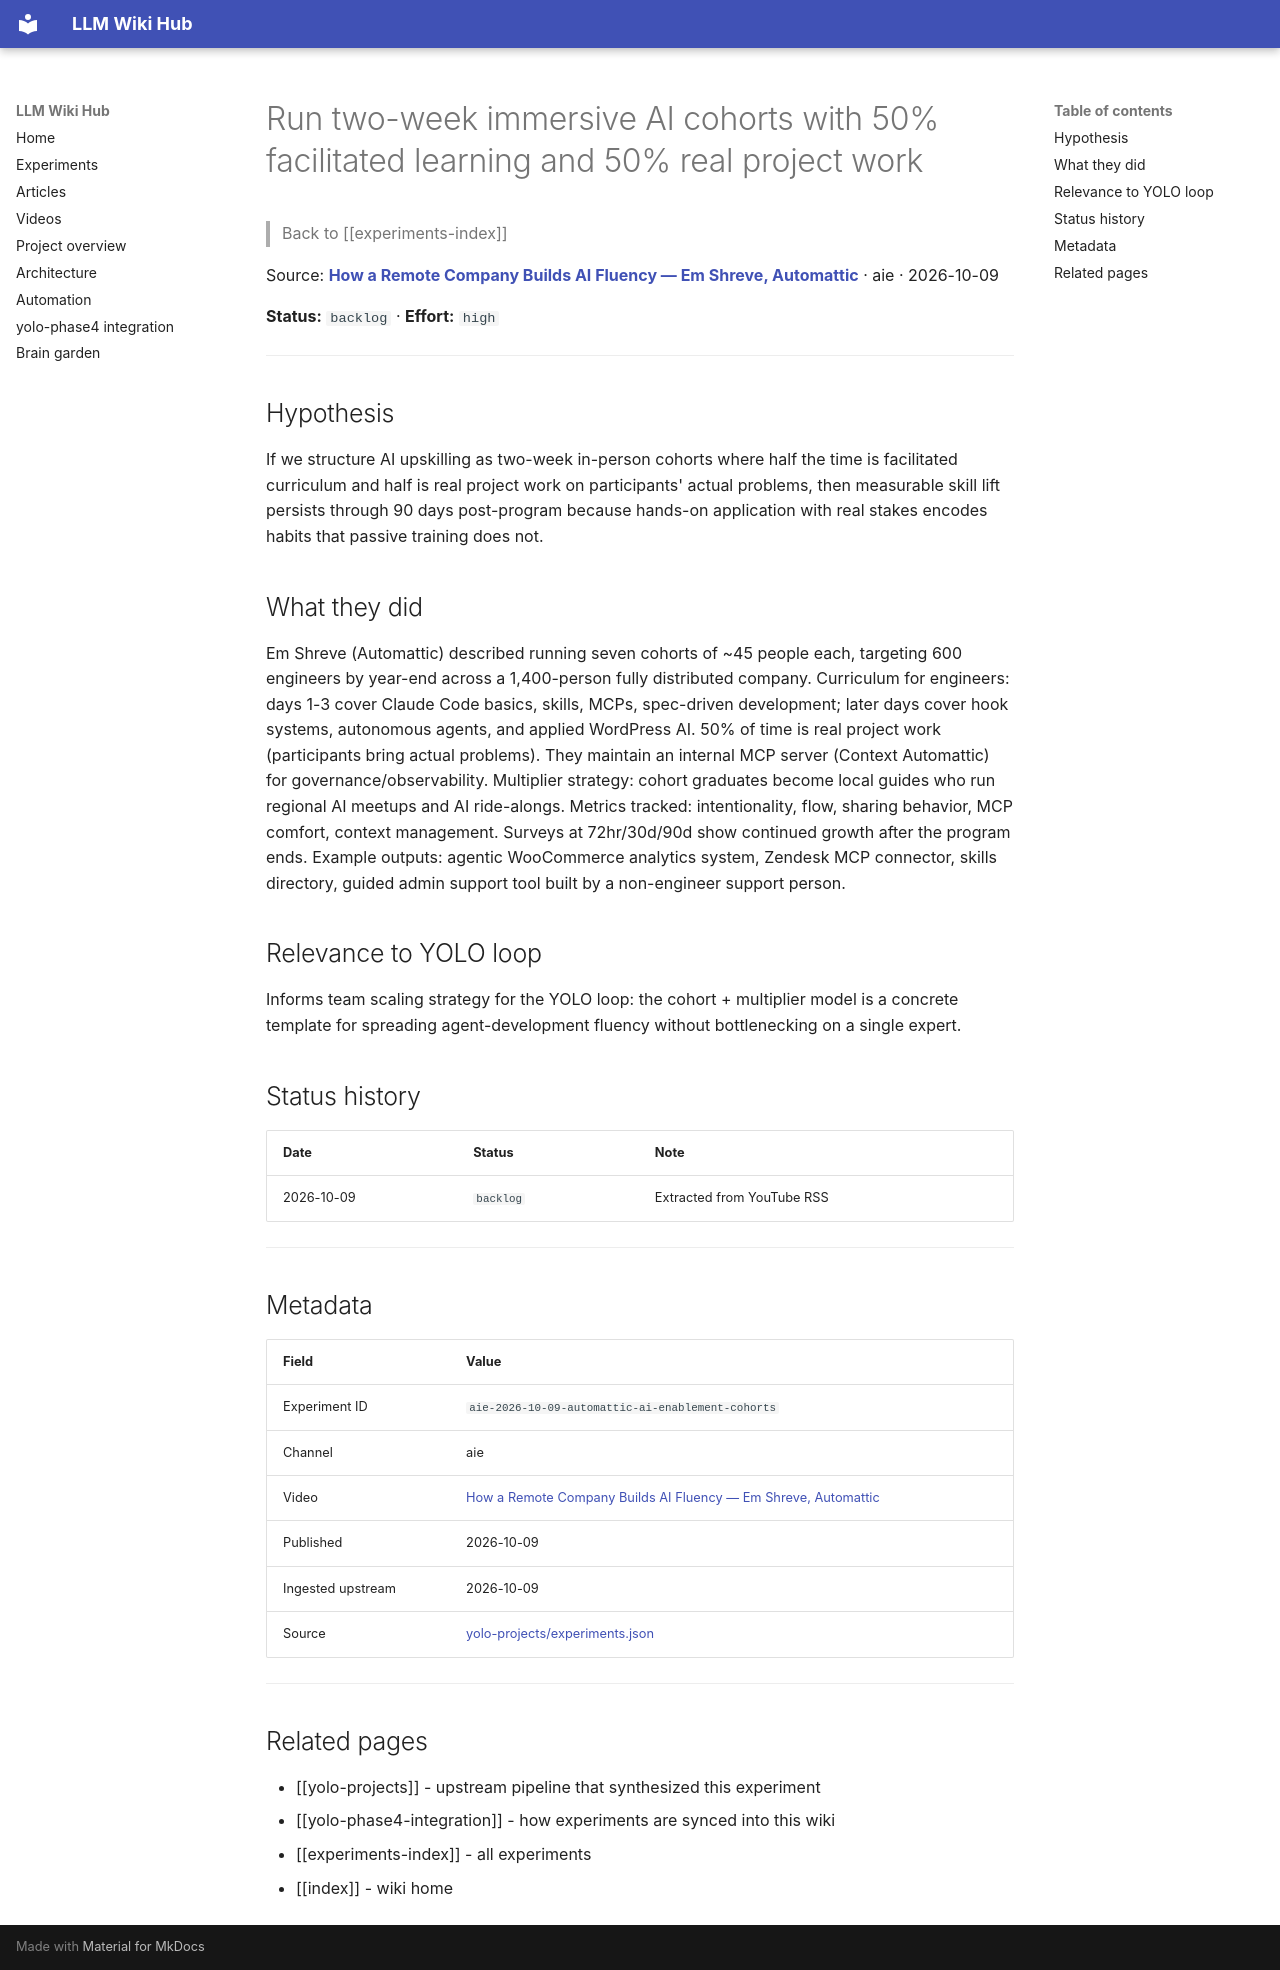

repository: Anguijm/llm-wiki-hub · page: experiments/aie-2026-10-09-automattic-ai-enablement-cohorts/index.html · generator: mkdocs

# Run two-week immersive AI cohorts with 50% facilitated learning and 50% real project work

> Back to [[experiments-index]]

Source: **[How a Remote Company Builds AI Fluency — Em Shreve, Automattic](https://www.youtube.com/watch?v=3XI90A3ENSg)** · aie · 2026-10-09

**Status:** `backlog` · **Effort:** `high`

---

## Hypothesis

If we structure AI upskilling as two-week in-person cohorts where half the time is facilitated curriculum and half is real project work on participants' actual problems, then measurable skill lift persists through 90 days post-program because hands-on application with real stakes encodes habits that passive training does not.

## What they did

Em Shreve (Automattic) described running seven cohorts of ~45 people each, targeting 600 engineers by year-end across a 1,400-person fully distributed company. Curriculum for engineers: days 1-3 cover Claude Code basics, skills, MCPs, spec-driven development; later days cover hook systems, autonomous agents, and applied WordPress AI. 50% of time is real project work (participants bring actual problems). They maintain an internal MCP server (Context Automattic) for governance/observability. Multiplier strategy: cohort graduates become local guides who run regional AI meetups and AI ride-alongs. Metrics tracked: intentionality, flow, sharing behavior, MCP comfort, context management. Surveys at 72hr/30d/90d show continued growth after the program ends. Example outputs: agentic WooCommerce analytics system, Zendesk MCP connector, skills directory, guided admin support tool built by a non-engineer support person.

## Relevance to YOLO loop

Informs team scaling strategy for the YOLO loop: the cohort + multiplier model is a concrete template for spreading agent-development fluency without bottlenecking on a single expert.

## Status history

| Date | Status | Note |
|---|---|---|
| 2026-10-09 | `backlog` | Extracted from YouTube RSS |

---

## Metadata

| Field | Value |
|---|---|
| Experiment ID | `aie-2026-10-09-automattic-ai-enablement-cohorts` |
| Channel | aie |
| Video | [How a Remote Company Builds AI Fluency — Em Shreve, Automattic](https://www.youtube.com/watch?v=3XI90A3ENSg) |
| Published | 2026-10-09 |
| Ingested upstream | 2026-10-09 |
| Source | [yolo-projects/experiments.json](https://github.com/Anguijm/yolo-projects/blob/main/experiments.json) |

---

## Related pages

- [[yolo-projects]] - upstream pipeline that synthesized this experiment
- [[yolo-phase4-integration]] - how experiments are synced into this wiki
- [[experiments-index]] - all experiments
- [[index]] - wiki home
